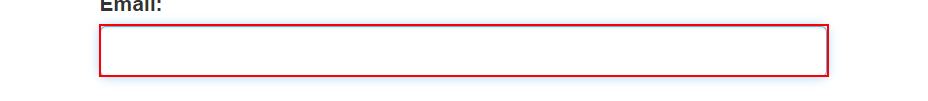
Task: Part 2 of Generate Yearly Report, the Performer
Workflow: System1_Login

Step 1: type [Username] into the text box

Step 2: type a value into the text box (no picture)

Step 3: click on the button (no picture)

Step 4: find the heading in window 'ACME System 1 - Dashboard' (msedge.exe) (no picture)

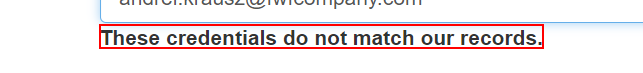
Step 5: find the text 'These credentials do not match our records.' in window 'ACME System 1*' (msedge.exe)